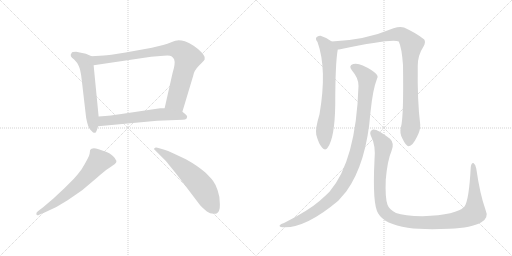
t = 0.00 s
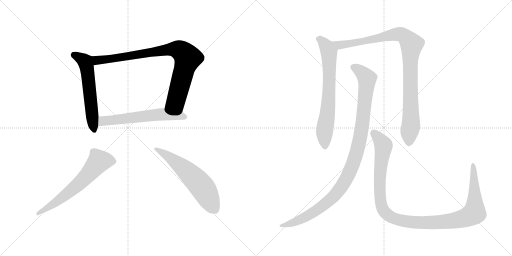
t = 1.62 s
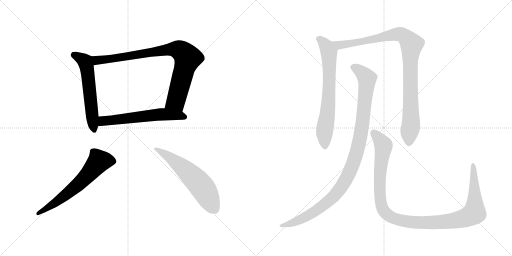
t = 3.25 s
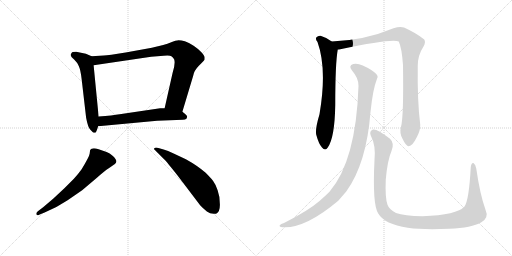
t = 4.87 s
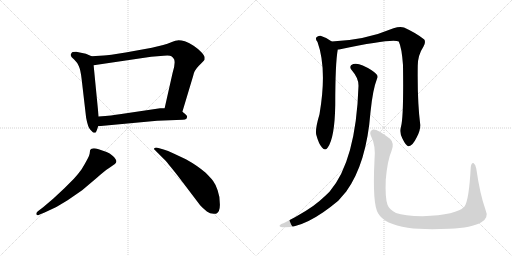
t = 6.49 s
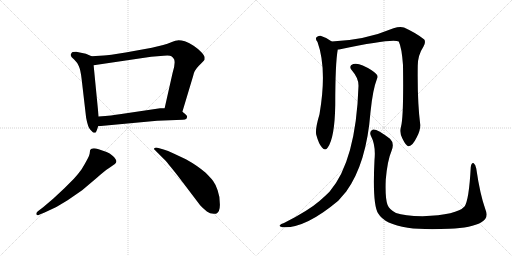
t = 8.12 s

The animated SVG that drew these frames (rendered in a browser with its animation timeline set to each time). Animation: 9 CSS @keyframes rules; one cycle of 8.12 s.

<svg version="1.1" viewBox="0 0 2048 1024" xmlns="http://www.w3.org/2000/svg">
  <g stroke="lightgray" stroke-dasharray="1,1" stroke-width="1" transform="scale(4, 4)">
    <line x1="0" y1="0" x2="256" y2="256"></line>
    <line x1="256" y1="0" x2="0" y2="256"></line>
    <line x1="128" y1="0" x2="128" y2="256"></line>
    <line x1="0" y1="128" x2="256" y2="128"></line>
    <line x1="256" y1="0" x2="512" y2="256"></line>
    <line x1="512" y1="0" x2="256" y2="256"></line>
    <line x1="384" y1="0" x2="384" y2="256"></line>
    <line x1="256" y1="128" x2="512" y2="128"></line>
  </g>
<g transform="scale(1, -1) translate(0, -850)">
   <style type="text/css">
    @keyframes keyframes0 {
      from {
       stroke: black;
       stroke-dashoffset: 584;
       stroke-width: 128;
       }
       66% {
       animation-timing-function: step-end;
       stroke: black;
       stroke-dashoffset: 0;
       stroke-width: 128;
       }
       to {
       stroke: black;
       stroke-width: 1024;
       }
       }
       #make-me-a-hanzi-animation-0 {
         animation: keyframes0 0.725260s both;
         animation-delay: 0.000000s;
         animation-timing-function: linear;
       }
    @keyframes keyframes1 {
      from {
       stroke: black;
       stroke-dashoffset: 875;
       stroke-width: 128;
       }
       74% {
       animation-timing-function: step-end;
       stroke: black;
       stroke-dashoffset: 0;
       stroke-width: 128;
       }
       to {
       stroke: black;
       stroke-width: 1024;
       }
       }
       #make-me-a-hanzi-animation-1 {
         animation: keyframes1 0.962077s both;
         animation-delay: 0.725260s;
         animation-timing-function: linear;
       }
    @keyframes keyframes2 {
      from {
       stroke: black;
       stroke-dashoffset: 603;
       stroke-width: 128;
       }
       66% {
       animation-timing-function: step-end;
       stroke: black;
       stroke-dashoffset: 0;
       stroke-width: 128;
       }
       to {
       stroke: black;
       stroke-width: 1024;
       }
       }
       #make-me-a-hanzi-animation-2 {
         animation: keyframes2 0.740723s both;
         animation-delay: 1.687337s;
         animation-timing-function: linear;
       }
    @keyframes keyframes3 {
      from {
       stroke: black;
       stroke-dashoffset: 636;
       stroke-width: 128;
       }
       67% {
       animation-timing-function: step-end;
       stroke: black;
       stroke-dashoffset: 0;
       stroke-width: 128;
       }
       to {
       stroke: black;
       stroke-width: 1024;
       }
       }
       #make-me-a-hanzi-animation-3 {
         animation: keyframes3 0.767578s both;
         animation-delay: 2.428060s;
         animation-timing-function: linear;
       }
    @keyframes keyframes4 {
      from {
       stroke: black;
       stroke-dashoffset: 598;
       stroke-width: 128;
       }
       66% {
       animation-timing-function: step-end;
       stroke: black;
       stroke-dashoffset: 0;
       stroke-width: 128;
       }
       to {
       stroke: black;
       stroke-width: 1024;
       }
       }
       #make-me-a-hanzi-animation-4 {
         animation: keyframes4 0.736654s both;
         animation-delay: 3.195638s;
         animation-timing-function: linear;
       }
    @keyframes keyframes5 {
      from {
       stroke: black;
       stroke-dashoffset: 703;
       stroke-width: 128;
       }
       70% {
       animation-timing-function: step-end;
       stroke: black;
       stroke-dashoffset: 0;
       stroke-width: 128;
       }
       to {
       stroke: black;
       stroke-width: 1024;
       }
       }
       #make-me-a-hanzi-animation-5 {
         animation: keyframes5 0.822103s both;
         animation-delay: 3.932292s;
         animation-timing-function: linear;
       }
    @keyframes keyframes6 {
      from {
       stroke: black;
       stroke-dashoffset: 990;
       stroke-width: 128;
       }
       76% {
       animation-timing-function: step-end;
       stroke: black;
       stroke-dashoffset: 0;
       stroke-width: 128;
       }
       to {
       stroke: black;
       stroke-width: 1024;
       }
       }
       #make-me-a-hanzi-animation-6 {
         animation: keyframes6 1.055664s both;
         animation-delay: 4.754395s;
         animation-timing-function: linear;
       }
    @keyframes keyframes7 {
      from {
       stroke: black;
       stroke-dashoffset: 1066;
       stroke-width: 128;
       }
       78% {
       animation-timing-function: step-end;
       stroke: black;
       stroke-dashoffset: 0;
       stroke-width: 128;
       }
       to {
       stroke: black;
       stroke-width: 1024;
       }
       }
       #make-me-a-hanzi-animation-7 {
         animation: keyframes7 1.117513s both;
         animation-delay: 5.810059s;
         animation-timing-function: linear;
       }
    @keyframes keyframes8 {
      from {
       stroke: black;
       stroke-dashoffset: 1154;
       stroke-width: 128;
       }
       79% {
       animation-timing-function: step-end;
       stroke: black;
       stroke-dashoffset: 0;
       stroke-width: 128;
       }
       to {
       stroke: black;
       stroke-width: 1024;
       }
       }
       #make-me-a-hanzi-animation-8 {
         animation: keyframes8 1.189128s both;
         animation-delay: 6.927572s;
         animation-timing-function: linear;
       }
</style>
<path d="M 343.5 635.5 L 304.5 643.5 Q 286.5 643.5 286.5 638.5 Q 275.5 626.5 296.5 612.5 Q 309.5 600.5 315.5 585.5 Q 322.5 569.5 326.5 534.5 L 344.5 379.5 Q 351.5 341.5 361.5 331.5 L 372.5 320.5 Q 374.5 319.5 381.5 319.5 Q 386.5 324.5 392.5 345.5 L 394.5 384.5 L 374.5 589.5 C 371.5 619.5 371.5 623.5 366.5 625.5 L 343.5 635.5 Z" fill="lightgray"></path> 
<path d="M 729.5 403.5 L 772.5 546.5 Q 775.5 567.5 795.5 587.5 Q 815.5 606.5 818.5 612.5 L 818.5 621.5 Q 818.5 626.5 806.5 640.5 Q 795.5 653.5 774.5 667.5 Q 754.5 680.5 739.5 685.5 Q 725.5 689.5 714.5 689.5 Q 704.5 689.5 682.5 680.5 Q 660.5 671.5 607.5 659.5 L 502.5 640.5 Q 432.5 629.5 415.5 628.5 L 366.5 625.5 C 336.5 623.5 344.5 585.5 374.5 589.5 L 604.5 623.5 L 654.5 627.5 Q 680.5 629.5 685.5 625.5 Q 691.5 621.5 696.5 613.5 Q 702.5 597.5 690.5 559.5 L 658.5 417.5 C 651.5 388.5 720.5 374.5 729.5 403.5 Z" fill="lightgray"></path> 
<path d="M 392.5 345.5 L 628.5 367.5 L 731.5 371.5 Q 741.5 371.5 746.5 376.5 Q 748.5 382.5 748.5 384.5 Q 746.5 391.5 729.5 403.5 L 658.5 417.5 L 640.5 417.5 L 478.5 393.5 Q 451.5 388.5 394.5 384.5 C 364.5 382.5 362.5 342.5 392.5 345.5 Z" fill="lightgray"></path> 
<path d="M 172.5 21.5 L 151.5 5.5 Q 143.5 -0.5 145.5 -6.5 Q 147.5 -13.5 156.5 -8.5 L 178.5 0.5 Q 230.5 22.5 270.5 49.5 L 328.5 89.5 L 386.5 138.5 Q 416.5 165.5 436.5 178.5 L 459.5 194.5 Q 474.5 205.5 451.5 226.5 Q 438.5 238.5 426.5 242.5 L 394.5 253.5 Q 367.5 261.5 360.5 250.5 L 358.5 235.5 Q 357.5 224.5 326.5 173.5 Q 314.5 156.5 295.5 135.5 L 256.5 96.5 L 212.5 55.5 L 172.5 21.5 Z" fill="lightgray"></path> 
<path d="M 620.5 249.5 L 662.5 207.5 Q 666.5 203.5 709.5 149.5 L 800.5 29.5 Q 812.5 16.5 827.5 4.5 Q 843.5 -8.5 864.5 -4.5 Q 880.5 1.5 879.5 33.5 Q 879.5 65.5 870.5 89.5 Q 862.5 113.5 852.5 126.5 Q 843.5 138.5 822.5 159.5 Q 790.5 187.5 743.5 213.5 L 694.5 236.5 Q 670.5 248.5 654.5 252.5 L 633.5 258.5 Q 621.5 261.5 617.5 257.5 Q 613.5 253.5 620.5 249.5 Z" fill="lightgray"></path> 
<path d="M 1327.0 684.0 Q 1306.0 700.0 1282.0 707.0 Q 1272.0 708.0 1265.0 700.0 Q 1261.0 693.0 1270.0 682.0 Q 1309.0 574.0 1278.0 393.0 Q 1260.0 333.0 1265.0 311.0 Q 1275.0 274.0 1288.0 260.0 Q 1301.0 245.0 1311.0 260.0 Q 1339.0 299.0 1341.0 431.0 Q 1341.0 596.0 1351.0 652.0 C 1353.0 666.0 1352.0 667.0 1327.0 684.0 Z" fill="lightgray"></path> 
<path d="M 1604.0 343.0 Q 1597.0 318.0 1610.0 295.0 Q 1625.0 264.0 1635.0 265.0 Q 1650.0 266.0 1667.0 301.0 Q 1682.0 329.0 1681.0 351.0 Q 1669.0 444.0 1671.0 587.0 Q 1671.0 629.0 1694.0 664.0 Q 1704.0 682.0 1697.0 692.0 Q 1667.0 717.0 1616.0 740.0 Q 1600.0 746.0 1574.0 737.0 Q 1460.0 689.0 1327.0 684.0 C 1297.0 682.0 1321.0 647.0 1351.0 652.0 Q 1355.0 652.0 1361.0 653.0 Q 1572.0 698.0 1595.0 684.0 Q 1607.0 659.0 1612.0 590.0 Q 1615.0 382.0 1604.0 343.0 Z" fill="lightgray"></path> 
<path d="M 1434.0 506.0 Q 1424.0 206.0 1318.0 83.0 Q 1300.0 65.0 1278.0 46.0 Q 1233.0 7.0 1136.0 -42.0 Q 1123.0 -46.0 1119.0 -51.0 Q 1115.0 -57.0 1130.0 -59.0 Q 1220.0 -65.0 1353.0 47.0 L 1385.0 84.0 Q 1466.0 196.0 1482.0 402.0 Q 1491.0 492.0 1508.0 535.0 Q 1514.0 545.0 1505.0 554.0 Q 1487.0 572.0 1451.0 588.0 Q 1430.0 598.0 1413.0 594.0 Q 1392.0 587.0 1408.0 568.0 Q 1435.0 537.0 1434.0 506.0 Z" fill="lightgray"></path> 
<path d="M 1942.0 11.0 Q 1920.0 72.0 1905.0 176.0 Q 1902.0 192.0 1895.0 197.0 Q 1886.0 201.0 1883.0 181.0 Q 1876.0 49.0 1858.0 24.0 Q 1828.0 -10.0 1690.0 -15.0 Q 1617.0 -14.0 1584.0 -2.0 Q 1556.0 13.0 1550.0 31.0 Q 1540.0 59.0 1543.0 131.0 Q 1550.0 210.0 1566.0 246.0 Q 1579.0 277.0 1560.0 295.0 Q 1508.0 335.0 1492.0 332.0 Q 1476.0 326.0 1483.0 308.0 Q 1504.0 268.0 1498.0 210.0 Q 1489.0 32.0 1513.0 -4.0 Q 1538.0 -47.0 1631.0 -61.0 Q 1695.0 -70.0 1797.0 -65.0 Q 1888.0 -61.0 1924.0 -40.0 Q 1957.0 -22.0 1942.0 11.0 Z" fill="lightgray"></path> 
      <clipPath id="make-me-a-hanzi-clip-0">
      <path d="M 343.5 635.5 L 304.5 643.5 Q 286.5 643.5 286.5 638.5 Q 275.5 626.5 296.5 612.5 Q 309.5 600.5 315.5 585.5 Q 322.5 569.5 326.5 534.5 L 344.5 379.5 Q 351.5 341.5 361.5 331.5 L 372.5 320.5 Q 374.5 319.5 381.5 319.5 Q 386.5 324.5 392.5 345.5 L 394.5 384.5 L 374.5 589.5 C 371.5 619.5 371.5 623.5 366.5 625.5 L 343.5 635.5 Z" fill="lightgray"></path>
      </clipPath>
      <path clip-path="url(#make-me-a-hanzi-clip-0)" d="M 298.5 629.5 L 337.5 606.5 L 345.5 589.5 L 377.5 327.5 " fill="none" id="make-me-a-hanzi-animation-0" stroke-dasharray="456 912" stroke-linecap="round"></path>

      <clipPath id="make-me-a-hanzi-clip-1">
      <path d="M 729.5 403.5 L 772.5 546.5 Q 775.5 567.5 795.5 587.5 Q 815.5 606.5 818.5 612.5 L 818.5 621.5 Q 818.5 626.5 806.5 640.5 Q 795.5 653.5 774.5 667.5 Q 754.5 680.5 739.5 685.5 Q 725.5 689.5 714.5 689.5 Q 704.5 689.5 682.5 680.5 Q 660.5 671.5 607.5 659.5 L 502.5 640.5 Q 432.5 629.5 415.5 628.5 L 366.5 625.5 C 336.5 623.5 344.5 585.5 374.5 589.5 L 604.5 623.5 L 654.5 627.5 Q 680.5 629.5 685.5 625.5 Q 691.5 621.5 696.5 613.5 Q 702.5 597.5 690.5 559.5 L 658.5 417.5 C 651.5 388.5 720.5 374.5 729.5 403.5 Z" fill="lightgray"></path>
      </clipPath>
      <path clip-path="url(#make-me-a-hanzi-clip-1)" d="M 372.5 620.5 L 387.5 609.5 L 425.5 612.5 L 686.5 653.5 L 713.5 651.5 L 728.5 643.5 L 750.5 614.5 L 704.5 449.5 L 666.5 423.5 " fill="none" id="make-me-a-hanzi-animation-1" stroke-dasharray="747 1494" stroke-linecap="round"></path>

      <clipPath id="make-me-a-hanzi-clip-2">
      <path d="M 392.5 345.5 L 628.5 367.5 L 731.5 371.5 Q 741.5 371.5 746.5 376.5 Q 748.5 382.5 748.5 384.5 Q 746.5 391.5 729.5 403.5 L 658.5 417.5 L 640.5 417.5 L 478.5 393.5 Q 451.5 388.5 394.5 384.5 C 364.5 382.5 362.5 342.5 392.5 345.5 Z" fill="lightgray"></path>
      </clipPath>
      <path clip-path="url(#make-me-a-hanzi-clip-2)" d="M 399.5 351.5 L 409.5 364.5 L 422.5 368.5 L 607.5 389.5 L 661.5 393.5 L 737.5 382.5 " fill="none" id="make-me-a-hanzi-animation-2" stroke-dasharray="475 950" stroke-linecap="round"></path>

      <clipPath id="make-me-a-hanzi-clip-3">
      <path d="M 172.5 21.5 L 151.5 5.5 Q 143.5 -0.5 145.5 -6.5 Q 147.5 -13.5 156.5 -8.5 L 178.5 0.5 Q 230.5 22.5 270.5 49.5 L 328.5 89.5 L 386.5 138.5 Q 416.5 165.5 436.5 178.5 L 459.5 194.5 Q 474.5 205.5 451.5 226.5 Q 438.5 238.5 426.5 242.5 L 394.5 253.5 Q 367.5 261.5 360.5 250.5 L 358.5 235.5 Q 357.5 224.5 326.5 173.5 Q 314.5 156.5 295.5 135.5 L 256.5 96.5 L 212.5 55.5 L 172.5 21.5 Z" fill="lightgray"></path>
      </clipPath>
      <path clip-path="url(#make-me-a-hanzi-clip-3)" d="M 452.5 205.5 L 395.5 205.5 L 307.5 107.5 L 207.5 30.5 L 151.5 -2.5 " fill="none" id="make-me-a-hanzi-animation-3" stroke-dasharray="508 1016" stroke-linecap="round"></path>

      <clipPath id="make-me-a-hanzi-clip-4">
      <path d="M 620.5 249.5 L 662.5 207.5 Q 666.5 203.5 709.5 149.5 L 800.5 29.5 Q 812.5 16.5 827.5 4.5 Q 843.5 -8.5 864.5 -4.5 Q 880.5 1.5 879.5 33.5 Q 879.5 65.5 870.5 89.5 Q 862.5 113.5 852.5 126.5 Q 843.5 138.5 822.5 159.5 Q 790.5 187.5 743.5 213.5 L 694.5 236.5 Q 670.5 248.5 654.5 252.5 L 633.5 258.5 Q 621.5 261.5 617.5 257.5 Q 613.5 253.5 620.5 249.5 Z" fill="lightgray"></path>
      </clipPath>
      <path clip-path="url(#make-me-a-hanzi-clip-4)" d="M 622.5 254.5 L 690.5 212.5 L 794.5 119.5 L 814.5 94.5 L 856.5 14.5 " fill="none" id="make-me-a-hanzi-animation-4" stroke-dasharray="470 940" stroke-linecap="round"></path>

      <clipPath id="make-me-a-hanzi-clip-5">
      <path d="M 1327.0 684.0 Q 1306.0 700.0 1282.0 707.0 Q 1272.0 708.0 1265.0 700.0 Q 1261.0 693.0 1270.0 682.0 Q 1309.0 574.0 1278.0 393.0 Q 1260.0 333.0 1265.0 311.0 Q 1275.0 274.0 1288.0 260.0 Q 1301.0 245.0 1311.0 260.0 Q 1339.0 299.0 1341.0 431.0 Q 1341.0 596.0 1351.0 652.0 C 1353.0 666.0 1352.0 667.0 1327.0 684.0 Z" fill="lightgray"></path>
      </clipPath>
      <path clip-path="url(#make-me-a-hanzi-clip-5)" d="M 1275.0 695.0 L 1306.0 665.0 L 1316.0 643.0 L 1316.0 465.0 L 1297.0 312.0 L 1300.0 265.0 " fill="none" id="make-me-a-hanzi-animation-5" stroke-dasharray="575 1150" stroke-linecap="round"></path>

      <clipPath id="make-me-a-hanzi-clip-6">
      <path d="M 1604.0 343.0 Q 1597.0 318.0 1610.0 295.0 Q 1625.0 264.0 1635.0 265.0 Q 1650.0 266.0 1667.0 301.0 Q 1682.0 329.0 1681.0 351.0 Q 1669.0 444.0 1671.0 587.0 Q 1671.0 629.0 1694.0 664.0 Q 1704.0 682.0 1697.0 692.0 Q 1667.0 717.0 1616.0 740.0 Q 1600.0 746.0 1574.0 737.0 Q 1460.0 689.0 1327.0 684.0 C 1297.0 682.0 1321.0 647.0 1351.0 652.0 Q 1355.0 652.0 1361.0 653.0 Q 1572.0 698.0 1595.0 684.0 Q 1607.0 659.0 1612.0 590.0 Q 1615.0 382.0 1604.0 343.0 Z" fill="lightgray"></path>
      </clipPath>
      <path clip-path="url(#make-me-a-hanzi-clip-6)" d="M 1335.0 682.0 L 1358.0 669.0 L 1372.0 669.0 L 1589.0 714.0 L 1612.0 710.0 L 1636.0 687.0 L 1646.0 673.0 L 1640.0 603.0 L 1644.0 353.0 L 1635.0 276.0 " fill="none" id="make-me-a-hanzi-animation-6" stroke-dasharray="862 1724" stroke-linecap="round"></path>

      <clipPath id="make-me-a-hanzi-clip-7">
      <path d="M 1434.0 506.0 Q 1424.0 206.0 1318.0 83.0 Q 1300.0 65.0 1278.0 46.0 Q 1233.0 7.0 1136.0 -42.0 Q 1123.0 -46.0 1119.0 -51.0 Q 1115.0 -57.0 1130.0 -59.0 Q 1220.0 -65.0 1353.0 47.0 L 1385.0 84.0 Q 1466.0 196.0 1482.0 402.0 Q 1491.0 492.0 1508.0 535.0 Q 1514.0 545.0 1505.0 554.0 Q 1487.0 572.0 1451.0 588.0 Q 1430.0 598.0 1413.0 594.0 Q 1392.0 587.0 1408.0 568.0 Q 1435.0 537.0 1434.0 506.0 Z" fill="lightgray"></path>
      </clipPath>
      <path clip-path="url(#make-me-a-hanzi-clip-7)" d="M 1415.0 580.0 L 1448.0 560.0 L 1468.0 530.0 L 1445.0 322.0 L 1428.0 242.0 L 1404.0 173.0 L 1354.0 87.0 L 1285.0 21.0 L 1192.0 -33.0 L 1126.0 -53.0 " fill="none" id="make-me-a-hanzi-animation-7" stroke-dasharray="938 1876" stroke-linecap="round"></path>

      <clipPath id="make-me-a-hanzi-clip-8">
      <path d="M 1942.0 11.0 Q 1920.0 72.0 1905.0 176.0 Q 1902.0 192.0 1895.0 197.0 Q 1886.0 201.0 1883.0 181.0 Q 1876.0 49.0 1858.0 24.0 Q 1828.0 -10.0 1690.0 -15.0 Q 1617.0 -14.0 1584.0 -2.0 Q 1556.0 13.0 1550.0 31.0 Q 1540.0 59.0 1543.0 131.0 Q 1550.0 210.0 1566.0 246.0 Q 1579.0 277.0 1560.0 295.0 Q 1508.0 335.0 1492.0 332.0 Q 1476.0 326.0 1483.0 308.0 Q 1504.0 268.0 1498.0 210.0 Q 1489.0 32.0 1513.0 -4.0 Q 1538.0 -47.0 1631.0 -61.0 Q 1695.0 -70.0 1797.0 -65.0 Q 1888.0 -61.0 1924.0 -40.0 Q 1957.0 -22.0 1942.0 11.0 Z" fill="lightgray"></path>
      </clipPath>
      <path clip-path="url(#make-me-a-hanzi-clip-8)" d="M 1495.0 318.0 L 1531.0 276.0 L 1534.0 264.0 L 1518.0 130.0 L 1526.0 28.0 L 1541.0 -1.0 L 1577.0 -25.0 L 1664.0 -40.0 L 1752.0 -39.0 L 1840.0 -27.0 L 1893.0 -5.0 L 1899.0 48.0 L 1893.0 189.0 " fill="none" id="make-me-a-hanzi-animation-8" stroke-dasharray="1026 2052" stroke-linecap="round"></path>

</g>
</svg>
